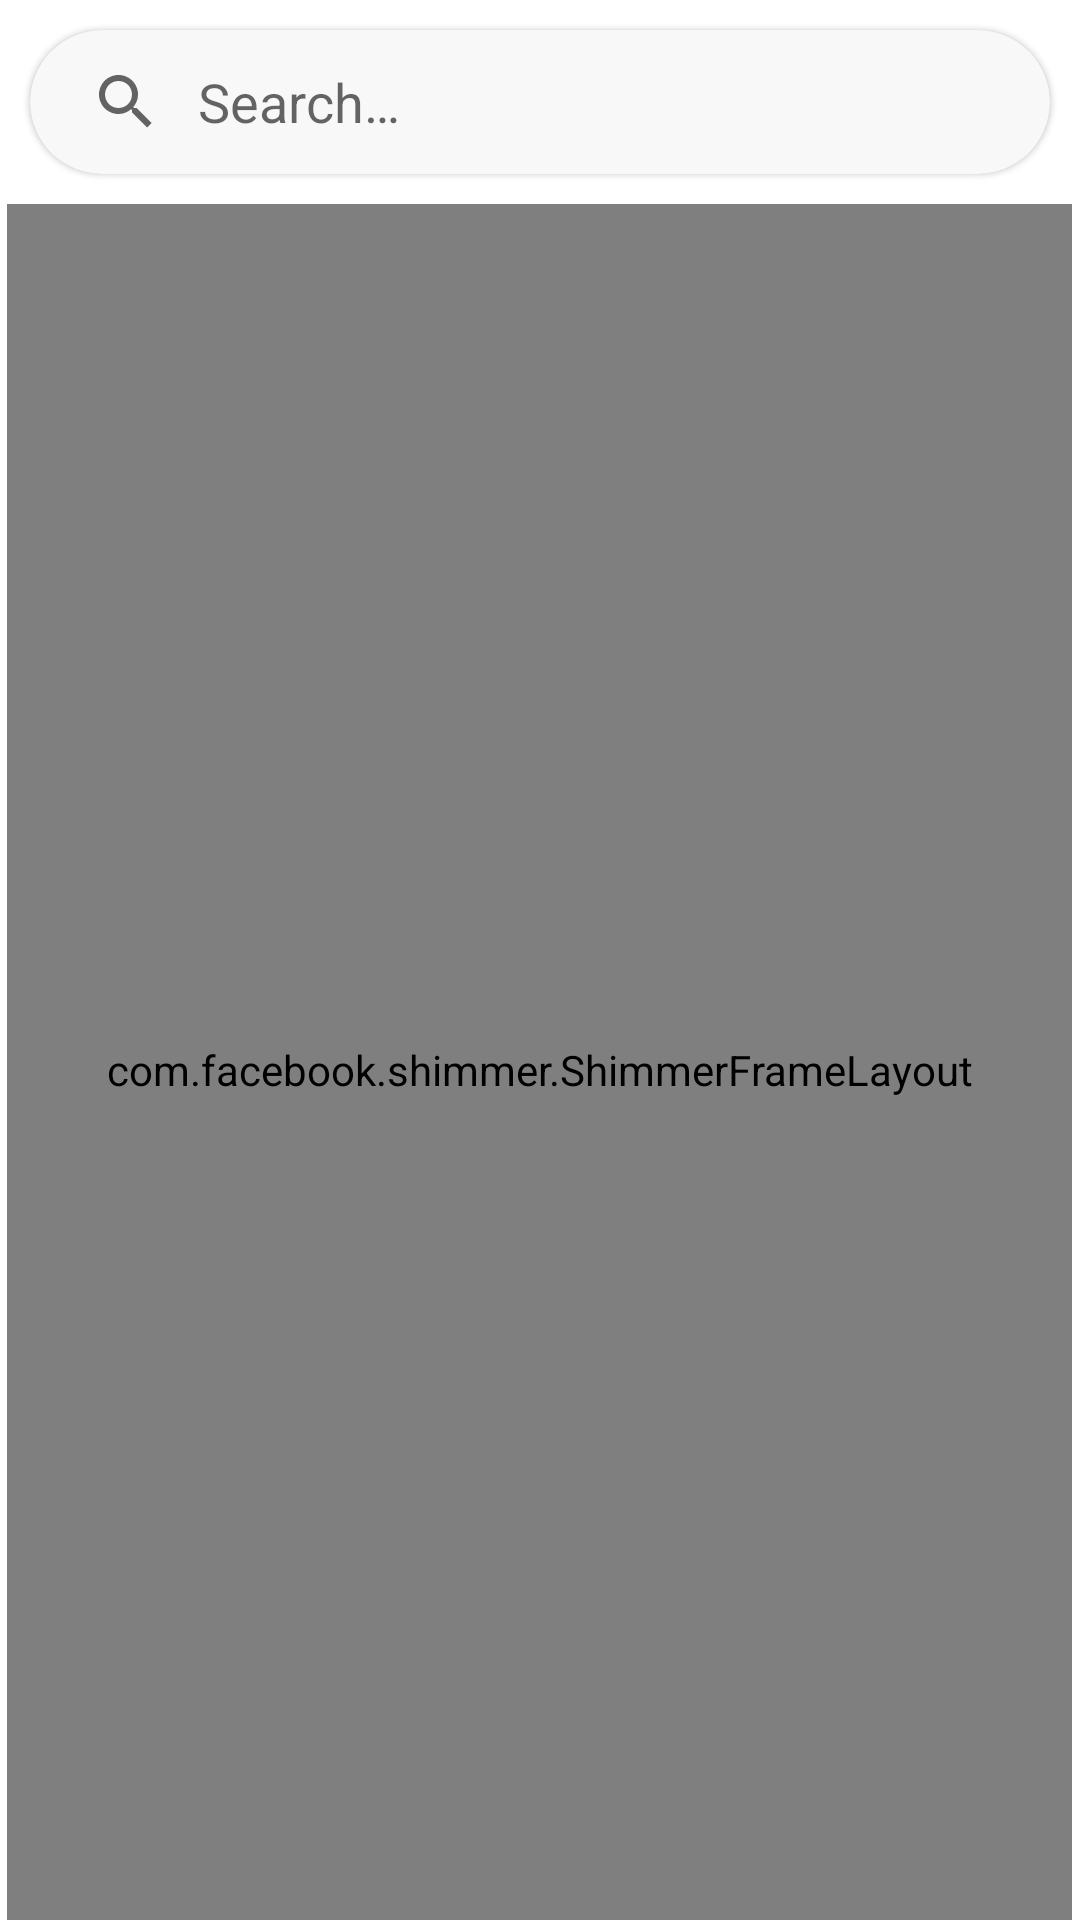

Write the Android layout XML for this screen, with the resource values it uses.
<!-- AndroidManifest.xml: application theme Theme.SocialMedia -->
<!-- res/layout/fragment_users.xml -->
<?xml version="1.0" encoding="utf-8"?>
<androidx.coordinatorlayout.widget.CoordinatorLayout xmlns:android="http://schemas.android.com/apk/res/android"
    xmlns:app="http://schemas.android.com/apk/res-auto"
    xmlns:tools="http://schemas.android.com/tools"
    android:layout_width="match_parent"
    android:layout_height="match_parent">

    <androidx.core.widget.NestedScrollView
        android:layout_width="match_parent"
        android:layout_height="match_parent"
        android:fillViewport="true"
        android:fitsSystemWindows="true"
        android:scrollbars="vertical">

        <RelativeLayout
            android:layout_width="match_parent"
            android:layout_height="match_parent">

            <androidx.cardview.widget.CardView
                android:id="@+id/search_card"
                android:layout_width="match_parent"
                android:layout_height="wrap_content"
                android:layout_alignParentLeft="true"
                android:layout_alignParentTop="true"
                android:layout_alignParentRight="true"
                android:layout_margin="10dp"
                app:cardBackgroundColor="@color/second_bg"
                app:cardCornerRadius="40dp"
                app:cardElevation="1dp">

                <SearchView
                    android:id="@+id/search"
                    android:layout_width="match_parent"
                    android:layout_height="wrap_content"
                    android:iconifiedByDefault="false"
                    android:queryBackground="@android:color/transparent"
                    android:queryHint="@string/user_search"
                    android:fontFamily="@font/poppins_semibold"
                    android:tooltipText="@string/search"
                    app:layout_constraintEnd_toEndOf="parent"
                    app:layout_constraintStart_toStartOf="parent"
                    app:layout_constraintTop_toTopOf="parent"
                    tools:targetApi="o" />

            </androidx.cardview.widget.CardView>

            <androidx.recyclerview.widget.RecyclerView
                android:id="@+id/users_recyclerview"
                android:layout_width="match_parent"
                android:layout_height="match_parent"
                android:layout_below="@id/search_card"
                tools:listitem="@layout/row_users_card" />

            <com.facebook.shimmer.ShimmerFrameLayout
                android:id="@+id/shimmer_layout"
                android:layout_width="match_parent"
                android:layout_height="match_parent"
                android:layout_below="@id/search_card"
                android:layout_centerHorizontal="true"
                android:layout_marginLeft="5dp"
                android:orientation="vertical"
                android:paddingTop="5dp">

                <LinearLayout
                    android:layout_width="match_parent"
                    android:layout_height="wrap_content"
                    android:orientation="vertical">

                    <include layout="@layout/user_shimmer" />

                    <include layout="@layout/user_shimmer" />

                    <include layout="@layout/user_shimmer" />

                    <include layout="@layout/user_shimmer" />

                    <include layout="@layout/user_shimmer" />

                    <include layout="@layout/user_shimmer" />

                    <include layout="@layout/user_shimmer" />

                    <include layout="@layout/user_shimmer" />

                    <include layout="@layout/user_shimmer" />

                </LinearLayout>

            </com.facebook.shimmer.ShimmerFrameLayout>

        </RelativeLayout>

    </androidx.core.widget.NestedScrollView>

</androidx.coordinatorlayout.widget.CoordinatorLayout>
<!-- res/layout/user_shimmer.xml (included above) -->
<?xml version="1.0" encoding="utf-8"?>
<LinearLayout xmlns:android="http://schemas.android.com/apk/res/android"
    xmlns:app="http://schemas.android.com/apk/res-auto"
    android:layout_width="match_parent"
    android:layout_height="wrap_content">

    <RelativeLayout
        android:id="@+id/user_layout"
        android:layout_width="wrap_content"
        android:layout_height="wrap_content"
        android:background="?attr/selectableItemBackground"
        android:padding="4dp">

        <androidx.cardview.widget.CardView
            android:id="@+id/avatar_image"
            android:layout_width="60dp"
            android:layout_height="60dp"
            android:layout_centerVertical="true"
            android:layout_alignParentLeft="true"
            android:contentDescription="@string/avatar_photo"
            app:cardBackgroundColor="@android:color/darker_gray"
            app:cardCornerRadius="90dp"
            app:cardElevation="10dp" />

        <LinearLayout
            android:id="@+id/user_info"
            android:layout_width="wrap_content"
            android:layout_height="wrap_content"
            android:layout_alignParentRight="true"
            android:layout_centerVertical="true"
            android:layout_toEndOf="@+id/avatar_image"
            android:orientation="vertical"
            android:paddingLeft="8dp"
            android:paddingTop="8dp"
            android:paddingBottom="8dp">

            <androidx.cardview.widget.CardView
                android:layout_width="140dp"
                android:layout_height="10dp"
                app:cardBackgroundColor="@android:color/darker_gray"
                app:cardCornerRadius="20dp" />

            <androidx.cardview.widget.CardView
                android:layout_width="180dp"
                android:layout_height="8dp"
                android:layout_marginTop="5dp"
                app:cardBackgroundColor="@android:color/darker_gray"
                app:cardCornerRadius="20dp" />

            <androidx.cardview.widget.CardView
                android:layout_width="120dp"
                android:layout_height="6dp"
                android:layout_marginTop="5dp"
                app:cardBackgroundColor="@android:color/darker_gray"
                app:cardCornerRadius="20dp" />

        </LinearLayout>


    </RelativeLayout>

</LinearLayout>
<!-- resources referenced by this layout -->
<resources>
  <color name="second_bg">#F8F8F8</color>
  <string name="avatar_photo">Avatar photo</string>
  <string name="search">Search</string>
  <string name="user_search">Search…</string>
  <style name="Theme.SocialMedia" parent="Theme.MaterialComponents.Light.DarkActionBar">
          <item name="colorPrimary">@color/color_primary</item>
          <item name="colorPrimaryDark">@color/color_primary</item>
          <item name="colorAccent">@color/color_primary</item>
          <item name="android:navigationBarColor">@color/second_bg</item>
          <item name="android:itemTextAppearance">@style/menuTextAppearance</item>
          <item name="android:forceDarkAllowed" tools:targetApi="q">false</item>
          <item name="android:windowLightStatusBar" tools:targetApi="m">false</item>
          <item name="android:windowLightNavigationBar" tools:targetApi="o_mr1">true</item>
          <item name="bottomSheetDialogTheme">@style/ThemeOverlay.App.BottomSheetDialog</item>
          <item name="actionBarTheme">@style/ThemeOverlay.MaterialComponents.Dark.ActionBar</item>
      </style>
  <color name="color_primary">#008EFF</color>
  <style name="menuTextAppearance" parent="@android:style/TextAppearance.Widget.IconMenu.Item">
          <item name="android:textColor">@color/logout_icon</item>
          <item name="android:textStyle">bold</item>
      </style>
  <style name="ThemeOverlay.App.BottomSheetDialog" parent="ThemeOverlay.Material3.BottomSheetDialog">
          <item name="bottomSheetStyle">@style/ModalBottomSheetDialog</item>
      </style>
  <color name="logout_icon">#D60E00</color>
  <style name="ModalBottomSheetDialog" parent="Widget.Material3.BottomSheet.Modal">
          <item name="backgroundTint">@color/main_bg</item>
          <item name="shapeAppearance">@style/ShapeAppearance.App.LargeComponent</item>
      </style>
  <color name="main_bg">#E6E6E6</color>
  <style name="ShapeAppearance.App.LargeComponent" parent="ShapeAppearance.Material3.LargeComponent">
          <item name="cornerFamily">rounded</item>
          <item name="cornerSize">20dp</item>
      </style>
</resources>
